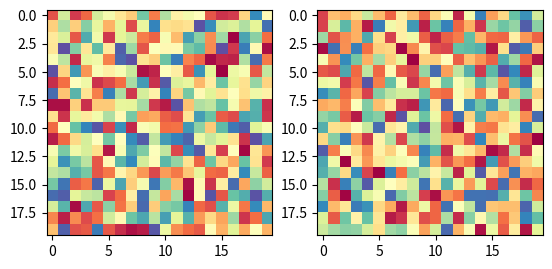

Source code (Python): (Note: this script raises an exception after producing the figure.)
from __future__ import print_function
from numpy.random import uniform
from numpy.random import random, randint, rand
from numpy import power,sqrt,pi,sin,cos,arccos,arctan
from numpy import dot, cross, add, exp
from numpy.linalg import norm
from mpl_toolkits.mplot3d import Axes3D
import matplotlib.pyplot as plt
from matplotlib import colors



class Heisenberg3D(object):
    ''' Bilayer implementation '''
    def __init__(self, rows, cols, init_T = 0, B = 0, J_intra = 1, J_inter = .1, k1 = 0, k2 = 0, D = (1,0,0)):
        self.rows = rows
        self.cols = cols
        self.J_intra = J_intra     # Intra-layer interaction
        self.J_inter = J_inter     # Inter-layer interaction
        self.D = D
        self.k1 = k1
        self.k2 = k2
        self.lat_size = rows*cols
        self.initialize(init_T, B)
        self.sweep_num=0

    def initialize(self, init_T, B):
        '''
        Initializes lattice with spin configuration
        determined by temperature.
        '''
        # Generate random spin configuration
        # Two layers
        self.lattice = [[[ self.gen_random_spin() for j in range(self.cols)] for i in range(self.rows)] for g in range(2)]


    def gen_random_spin(self):
        '''
        Generates a random spin orientation using Marsaglia's
        method. First, we uniformly generate two numbers
        x1 and x2 from [-1,1], throwing away the case where
        their collective magnitude is >= 1. From these,
        we generate the points x,y,z which are uniformly
        distributed on the sphere.
        '''
        x1 = uniform(-1,1)
        x2 = uniform(-1,1)
        mag_sq = (power(x1,2) + power(x2,2))
        while mag_sq >= 1:
            x1 = uniform(-1,1)
            x2 = uniform(-1,1)
            mag_sq = (power(x1,2) + power(x2,2))

        return (2*x1*sqrt(1-mag_sq), 2*x2*sqrt(1-mag_sq), 1-2*mag_sq)

    def perturb(self, spin):
        '''
        - Generate point x,y in circle with radius R
          see: http://xdpixel.com/random-points-in-a-circle/
        - Place point on tangent plane defined by current spin vector
            - Shift x,y origin by adding current spin vector.
            - Rotate plane by theta of current spin vector.

        '''
        R = 1
        #fig = plt.figure()
        #ax = fig.add_subplot(111, projection='3d')
        #ax.scatter(*spin, c='r', marker='^')
        #print("Spin vector is ", spin)
        #const = (power(spin[0],2) + power(spin[1],2) + power(spin[2],2))
        #print("Tangent plane defined by const = ", const)
        r = sqrt(random())*R
        arg = random()*2*pi   # can make 2pi a const

        # Express random point as cartesian coordinate in same reference frame as spin
        x = r*sin(arg)
        y = r*cos(arg)
        z = 0

        # Grab spherical coordinates of spin vector
        theta = arccos(spin[2])  # theta = arccos(z) since spin is unit vector
        if spin[0] == 0:
            if spin[1] > 0:
                phi = pi/2.0
            else:
                phi = 3*pi/2.0
        else:
            phi = arctan(spin[1]/spin[0]) # phi = arctan(y/x)

        # Rotate random point with phi
        x, y = x*cos(phi) - y*sin(phi), x*sin(phi) + y*cos(phi)

        # Now, rotate random point with theta - rotate around y' = -sin(phi), cos(phi) axis
        u_x = -sin(phi)
        u_y = cos(phi)

        R_matrix = [[cos(theta) + power(u_x,2)*(1-cos(theta)), u_x*u_y*(1-cos(theta)), u_y*sin(theta)],
                    [u_x*u_y*(1-cos(theta)), cos(theta) + power(u_y,2)*(1-cos(theta)), -u_x*sin(theta)],
                    [-u_y*sin(theta), u_x*sin(theta), cos(theta)]]

        final_point = dot(R_matrix, [x, y, z]) + spin
        final_point = final_point/norm(final_point)
        #print(final_point)
        #print("Equation result: ", (final_point[0]*spin[0] + final_point[1]*spin[1] + final_point[2]*spin[2]))
        #ax.scatter(*final_point, c='b', marker='o')
        #ax.set_xlim(-1,1)
        #ax.set_ylim(-1,1)
        #ax.set_zlim(-1,1)
        #plt.show()
        return tuple(final_point) # Return the perturbed spin

    def simulate(self, num_sweeps, T, filename=None):
        self.sweep_num = 1
        for i in range(num_sweeps):
            self.sweep(T)
            if i+1 in [1,10,100,1000,10000]:
                self.visualize_lattice()
                self.visualize_spins()


    def sweep(self, T):
        # Perform as many steps as there are lattice sites
        for step in range(self.lat_size):
            # Select a new state by randomly choosing a spin to perturb
            # Note: NumPy randint arguments are on a half-open interval
            chosen_site_lay = randint(0, 2)
            chosen_site_row = randint(0, self.rows)
            chosen_site_col = randint(0, self.cols)
            spin = self.lattice[chosen_site_lay][chosen_site_row][chosen_site_col]
            # Calculate the difference in energy between new and old state
            # Using the summation trick of Newman, Barkema (equation 3.10)
            temp_spin = self.perturb(spin)
            delta_E = self.calc_delta_E(temp_spin, chosen_site_lay, chosen_site_row, chosen_site_col)
            #print("Delta E: ", delta_E)

            if not ((delta_E > 0) and (rand() >= exp(-(1.0/T)*delta_E))):   # FIX THISSSSS
                #accept_flag = False
                self.lattice[chosen_site_lay][chosen_site_row][chosen_site_col] = temp_spin
                #self.energy = self.energy + delta_E
                #self.mag = float(self.mag) + 2*float(self.lattice[chosen_site_row][chosen_site_col])

        # After sweep has completed, record energy and magnetization per spin
        #self.energy_vals.append(self.energy)
        #self.mag_vals.append(self.mag/self.lat_size)
        self.sweep_num += 1

    def calc_delta_E(self, temp_spin, layer, row, col):
        # Change in energy given by -J*(delta_spin)*(neighbors)
        spin = self.lattice[layer][row][col]
        delta_spin = [temp_spin[i] - spin[i] for i in range(3)]

        # Add up all neighbor spins, element wise
        neighbor_sum = self.lattice[layer][(row-1)%self.rows][col] # north neighbor
        neighbor_sum = add(neighbor_sum, self.lattice[layer][(row+1)%self.rows][col]) # south neighbor
        neighbor_sum = add(neighbor_sum, self.lattice[layer][row][(col-1)%self.cols]) # west neighbor
        neighbor_sum = add(neighbor_sum, self.lattice[layer][row][(col+1)%self.cols]) # east neighbor

        #cross_term = cross(delta_spin, neighbor_sum)
        if layer == 0:
            delta_a = self.k1*power(delta_spin[2],2)
        else:
            delta_a = self.k2*power(delta_spin[2],2)

        return -self.J_intra*dot(delta_spin, neighbor_sum) + self.J_inter*dot(delta_spin, self.lattice[(layer+1)%2][row][col]) + delta_a

    def visualize_lattice(self):
        norm = colors.Normalize(vmin=-1, vmax=1)
        #cmap = colors.ListedColormap(['white','black'])
        #plt.imshow([[item[2] for item in row] for row in self.lattice], cmap=cmap, norm=norm)
        plt.subplot(121)
        plt.imshow([[item[2] for item in row] for row in self.lattice[0]], cmap=plt.get_cmap('Spectral'), norm=norm)
        plt.subplot(122)
        plt.imshow([[item[2] for item in row] for row in self.lattice[1]], cmap=plt.get_cmap('Spectral'), norm=norm)

        plt.show()
# make d sufficiently large - half j
# run simulation at different temp - should see spiral phase.
# plot sz spiral phase cos theta = 1 - theta^2 , sin theta
# minimize energy and j*theta^2 - d*theta


# plot m vs h, m1 and m2 v h
# DM vector - bulk vector pointing from i to j
# symmetry breaking rij cross z

    def visualize_spins(self):
        fig = plt.figure()
        ax = fig.gca(projection='3d')

        # Make the grid
        for g, layer in enumerate(self.lattice):
            for i, row in enumerate(layer):
                for j, spin in enumerate(row):
                    ax.quiver(i,j,g, spin[0], spin[1], spin[2], length=.4, pivot = 'middle', normalize=True)
        ax.set_zlim(-1,2)
        plt.show()


if __name__ == "__main__":
    lat = Heisenberg3D(20,20, init_T = 2)
    lat.simulate(num_sweeps = 10000, T=.001)
